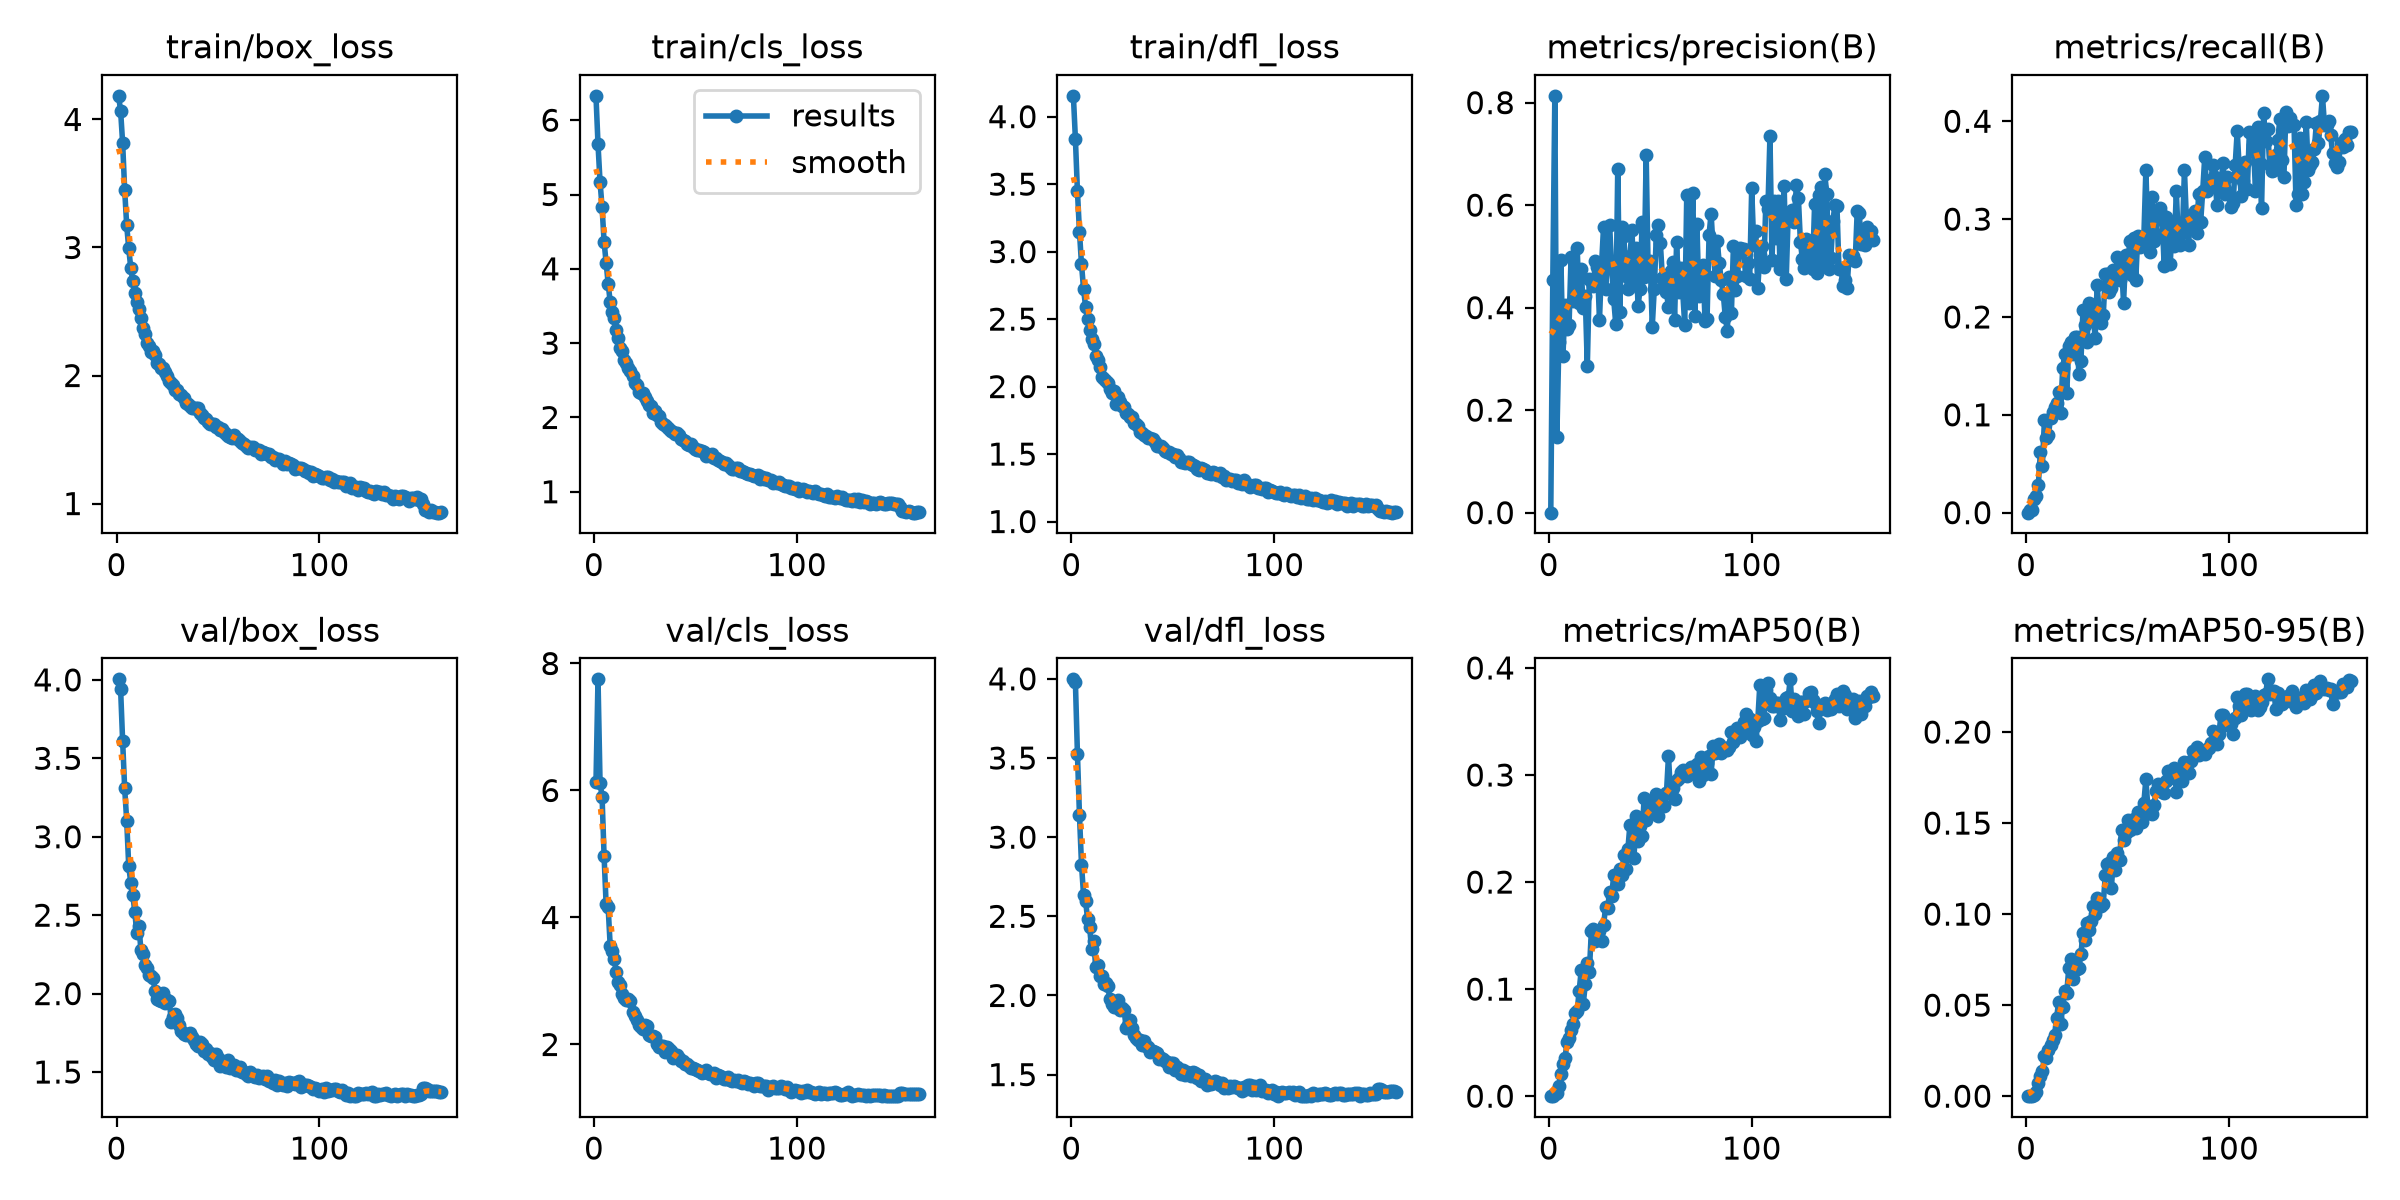

Source data for this figure (header and first rows):
epoch, time, train/box_loss, train/cls_loss, train/dfl_loss, metrics/precision(B), metrics/recall(B), metrics/mAP50(B), metrics/mAP50-95(B), val/box_loss, val/cls_loss, val/dfl_loss, lr/pg0, lr/pg1, lr/pg2
1, 71.73, 4.184, 6.328, 4.154, 0, 0, 0, 0, 4.004, 6.126, 3.997, 0.003303, 0.003303, 0.07027
2, 88.86, 4.066, 5.676, 3.835, 0.4547, 0.00222, 4e-05, 1e-05, 3.941, 7.75, 3.979, 0.006636, 0.006636, 0.04027
3, 106.1, 3.817, 5.172, 3.447, 0.8133, 0.00233, 0.00188, 0.00034, 3.609, 6.124, 3.526, 0.009966, 0.009966, 0.01027
4, 123.7, 3.45, 4.832, 3.147, 0.1473, 0.01367, 0.00322, 0.00071, 3.309, 5.901, 3.14, 0.009991, 0.009991, 0.009991
5, 140.9, 3.173, 4.363, 2.906, 0.3331, 0.01728, 0.00914, 0.0024, 3.103, 4.964, 2.827, 0.009985, 0.009985, 0.009985
6, 158.2, 2.994, 4.078, 2.726, 0.4932, 0.02788, 0.02035, 0.00731, 2.813, 4.205, 2.638, 0.009976, 0.009976, 0.009976
7, 175.6, 2.841, 3.801, 2.593, 0.3059, 0.06198, 0.03025, 0.01108, 2.707, 4.159, 2.599, 0.009966, 0.009966, 0.009966
8, 192.7, 2.736, 3.557, 2.499, 0.4051, 0.04802, 0.0353, 0.0137, 2.629, 3.559, 2.483, 0.009953, 0.009953, 0.009953
9, 209.7, 2.644, 3.419, 2.417, 0.358, 0.09446, 0.05091, 0.02212, 2.519, 3.476, 2.43, 0.009939, 0.009939, 0.009939
10, 226.7, 2.575, 3.335, 2.352, 0.3655, 0.07614, 0.05392, 0.02092, 2.384, 3.339, 2.294, 0.009923, 0.009923, 0.009923
11, 243.6, 2.523, 3.182, 2.312, 0.4995, 0.07904, 0.0616, 0.02516, 2.433, 3.145, 2.342, 0.009905, 0.009905, 0.009905
12, 260.8, 2.448, 3.069, 2.23, 0.4134, 0.09721, 0.06717, 0.02805, 2.279, 2.979, 2.179, 0.009885, 0.009885, 0.009885
13, 277.8, 2.372, 2.938, 2.198, 0.4215, 0.1026, 0.07733, 0.03108, 2.255, 2.938, 2.192, 0.009863, 0.009863, 0.009863
14, 294.8, 2.322, 2.894, 2.145, 0.5169, 0.108, 0.0796, 0.0335, 2.18, 2.795, 2.123, 0.00984, 0.00984, 0.00984
15, 311.7, 2.253, 2.776, 2.072, 0.4098, 0.112, 0.09823, 0.04319, 2.164, 2.735, 2.123, 0.009814, 0.009814, 0.009814
16, 328.8, 2.227, 2.736, 2.057, 0.4758, 0.1234, 0.1176, 0.05145, 2.121, 2.707, 2.072, 0.009787, 0.009787, 0.009787
17, 345.7, 2.182, 2.669, 2.041, 0.3992, 0.1023, 0.08606, 0.03984, 2.115, 2.72, 2.081, 0.009758, 0.009758, 0.009758
18, 362.7, 2.194, 2.624, 2.03, 0.4218, 0.1474, 0.1046, 0.04909, 2.101, 2.678, 2.057, 0.009727, 0.009727, 0.009727
19, 379.7, 2.162, 2.557, 1.983, 0.2853, 0.1621, 0.1247, 0.05794, 2.016, 2.506, 1.977, 0.009694, 0.009694, 0.009694
20, 396.6, 2.094, 2.467, 1.951, 0.4554, 0.1219, 0.1163, 0.05646, 1.966, 2.451, 1.948, 0.00966, 0.00966, 0.00966
21, 413.6, 2.087, 2.431, 1.966, 0.452, 0.1701, 0.1543, 0.07035, 1.959, 2.391, 1.925, 0.009623, 0.009623, 0.009623
22, 430.6, 2.061, 2.34, 1.874, 0.4425, 0.174, 0.1559, 0.07556, 1.953, 2.31, 1.925, 0.009585, 0.009585, 0.009585
23, 447.7, 2.056, 2.329, 1.919, 0.4911, 0.1618, 0.1449, 0.06457, 2.003, 2.279, 1.974, 0.009545, 0.009545, 0.009545
24, 464.6, 2.024, 2.323, 1.884, 0.4798, 0.1792, 0.1523, 0.0696, 1.943, 2.243, 1.911, 0.009504, 0.009504, 0.009504
25, 481.6, 1.992, 2.277, 1.859, 0.376, 0.1791, 0.1539, 0.06974, 1.961, 2.301, 1.92, 0.00946, 0.00946, 0.00946
26, 498.6, 1.959, 2.215, 1.847, 0.4819, 0.1422, 0.1445, 0.0703, 1.953, 2.297, 1.909, 0.009416, 0.009416, 0.009416
27, 515.6, 1.939, 2.166, 1.806, 0.5573, 0.1552, 0.1595, 0.07831, 1.821, 2.151, 1.796, 0.009369, 0.009369, 0.009369
28, 532.5, 1.929, 2.151, 1.797, 0.4364, 0.207, 0.1764, 0.08937, 1.853, 2.137, 1.813, 0.009321, 0.009321, 0.009321
29, 549.5, 1.885, 2.066, 1.775, 0.4931, 0.1919, 0.1756, 0.08556, 1.87, 2.14, 1.843, 0.009271, 0.009271, 0.009271
30, 566.5, 1.884, 2.084, 1.772, 0.5611, 0.1749, 0.1903, 0.09527, 1.845, 2.115, 1.791, 0.009219, 0.009219, 0.009219
31, 583.5, 1.858, 2.036, 1.733, 0.4772, 0.214, 0.1868, 0.09127, 1.798, 2.012, 1.751, 0.009166, 0.009166, 0.009166
32, 600.4, 1.85, 2.025, 1.725, 0.4163, 0.2015, 0.2064, 0.09626, 1.761, 1.96, 1.729, 0.009111, 0.009111, 0.009111
33, 617.6, 1.824, 1.942, 1.71, 0.3689, 0.2038, 0.2054, 0.1046, 1.745, 1.971, 1.72, 0.009055, 0.009055, 0.009055
34, 634.7, 1.788, 1.91, 1.66, 0.6713, 0.1786, 0.1981, 0.1002, 1.738, 1.971, 1.718, 0.008997, 0.008997, 0.008997
35, 651.7, 1.774, 1.895, 1.655, 0.3912, 0.2331, 0.2118, 0.1089, 1.745, 1.879, 1.689, 0.008937, 0.008937, 0.008937
36, 668.8, 1.766, 1.87, 1.644, 0.5565, 0.2013, 0.2062, 0.1067, 1.746, 1.964, 1.71, 0.008876, 0.008876, 0.008876
37, 685.7, 1.75, 1.841, 1.637, 0.5396, 0.1941, 0.2251, 0.1042, 1.726, 1.934, 1.682, 0.008814, 0.008814, 0.008814
38, 702.7, 1.75, 1.818, 1.62, 0.4623, 0.2019, 0.2118, 0.1057, 1.702, 1.9, 1.677, 0.00875, 0.00875, 0.00875
39, 719.6, 1.745, 1.804, 1.618, 0.4371, 0.2436, 0.2309, 0.1216, 1.682, 1.787, 1.643, 0.008685, 0.008685, 0.008685
40, 736.6, 1.743, 1.782, 1.611, 0.5013, 0.2438, 0.2535, 0.1275, 1.664, 1.826, 1.649, 0.008618, 0.008618, 0.008618
41, 753.9, 1.709, 1.788, 1.592, 0.5509, 0.2258, 0.2523, 0.1279, 1.694, 1.835, 1.641, 0.00855, 0.00855, 0.00855
42, 770.9, 1.689, 1.761, 1.563, 0.4506, 0.2297, 0.2224, 0.1142, 1.679, 1.795, 1.634, 0.008481, 0.008481, 0.008481
43, 787.9, 1.665, 1.704, 1.559, 0.517, 0.248, 0.2621, 0.1314, 1.635, 1.741, 1.599, 0.00841, 0.00841, 0.00841
44, 804.9, 1.658, 1.697, 1.557, 0.4029, 0.2442, 0.2382, 0.1245, 1.645, 1.742, 1.603, 0.008338, 0.008338, 0.008338
45, 821.9, 1.635, 1.68, 1.544, 0.4364, 0.2609, 0.252, 0.1333, 1.618, 1.691, 1.597, 0.008265, 0.008265, 0.008265
46, 838.8, 1.621, 1.648, 1.525, 0.5665, 0.2379, 0.2434, 0.1295, 1.619, 1.691, 1.588, 0.00819, 0.00819, 0.00819
47, 855.9, 1.619, 1.63, 1.517, 0.4601, 0.2534, 0.2787, 0.1464, 1.598, 1.668, 1.582, 0.008115, 0.008115, 0.008115
48, 873, 1.62, 1.649, 1.516, 0.6981, 0.2142, 0.2582, 0.1409, 1.577, 1.629, 1.549, 0.008038, 0.008038, 0.008038
49, 889.9, 1.597, 1.602, 1.503, 0.4647, 0.2634, 0.2733, 0.1444, 1.616, 1.63, 1.573, 0.00796, 0.00796, 0.00796
50, 906.9, 1.598, 1.572, 1.497, 0.4911, 0.2471, 0.2709, 0.1515, 1.588, 1.611, 1.575, 0.00788, 0.00788, 0.00788
51, 923.8, 1.574, 1.559, 1.477, 0.3626, 0.2776, 0.2644, 0.1464, 1.536, 1.601, 1.531, 0.0078, 0.0078, 0.0078
52, 940.8, 1.58, 1.564, 1.495, 0.4371, 0.2428, 0.2681, 0.1481, 1.573, 1.584, 1.548, 0.007719, 0.007719, 0.007719
53, 957.8, 1.561, 1.553, 1.469, 0.5413, 0.2808, 0.2818, 0.1521, 1.564, 1.551, 1.537, 0.007636, 0.007636, 0.007636
54, 974.7, 1.547, 1.537, 1.442, 0.5622, 0.2375, 0.2619, 0.1471, 1.53, 1.566, 1.502, 0.007553, 0.007553, 0.007553
55, 991.7, 1.527, 1.477, 1.441, 0.5254, 0.2823, 0.2725, 0.1562, 1.575, 1.605, 1.529, 0.007469, 0.007469, 0.007469
56, 1009, 1.524, 1.5, 1.433, 0.4579, 0.2712, 0.2731, 0.1528, 1.524, 1.544, 1.496, 0.007383, 0.007383, 0.007383
57, 1026, 1.508, 1.484, 1.44, 0.4405, 0.2814, 0.2711, 0.1507, 1.547, 1.542, 1.516, 0.007297, 0.007297, 0.007297
58, 1043, 1.538, 1.504, 1.438, 0.4296, 0.2817, 0.283, 0.1612, 1.542, 1.542, 1.502, 0.00721, 0.00721, 0.00721
59, 1060, 1.512, 1.449, 1.426, 0.4012, 0.3506, 0.3181, 0.1741, 1.515, 1.554, 1.49, 0.007122, 0.007122, 0.007122
60, 1077, 1.506, 1.449, 1.422, 0.4712, 0.2795, 0.282, 0.1582, 1.516, 1.474, 1.518, 0.007034, 0.007034, 0.007034
... 100 more rows
